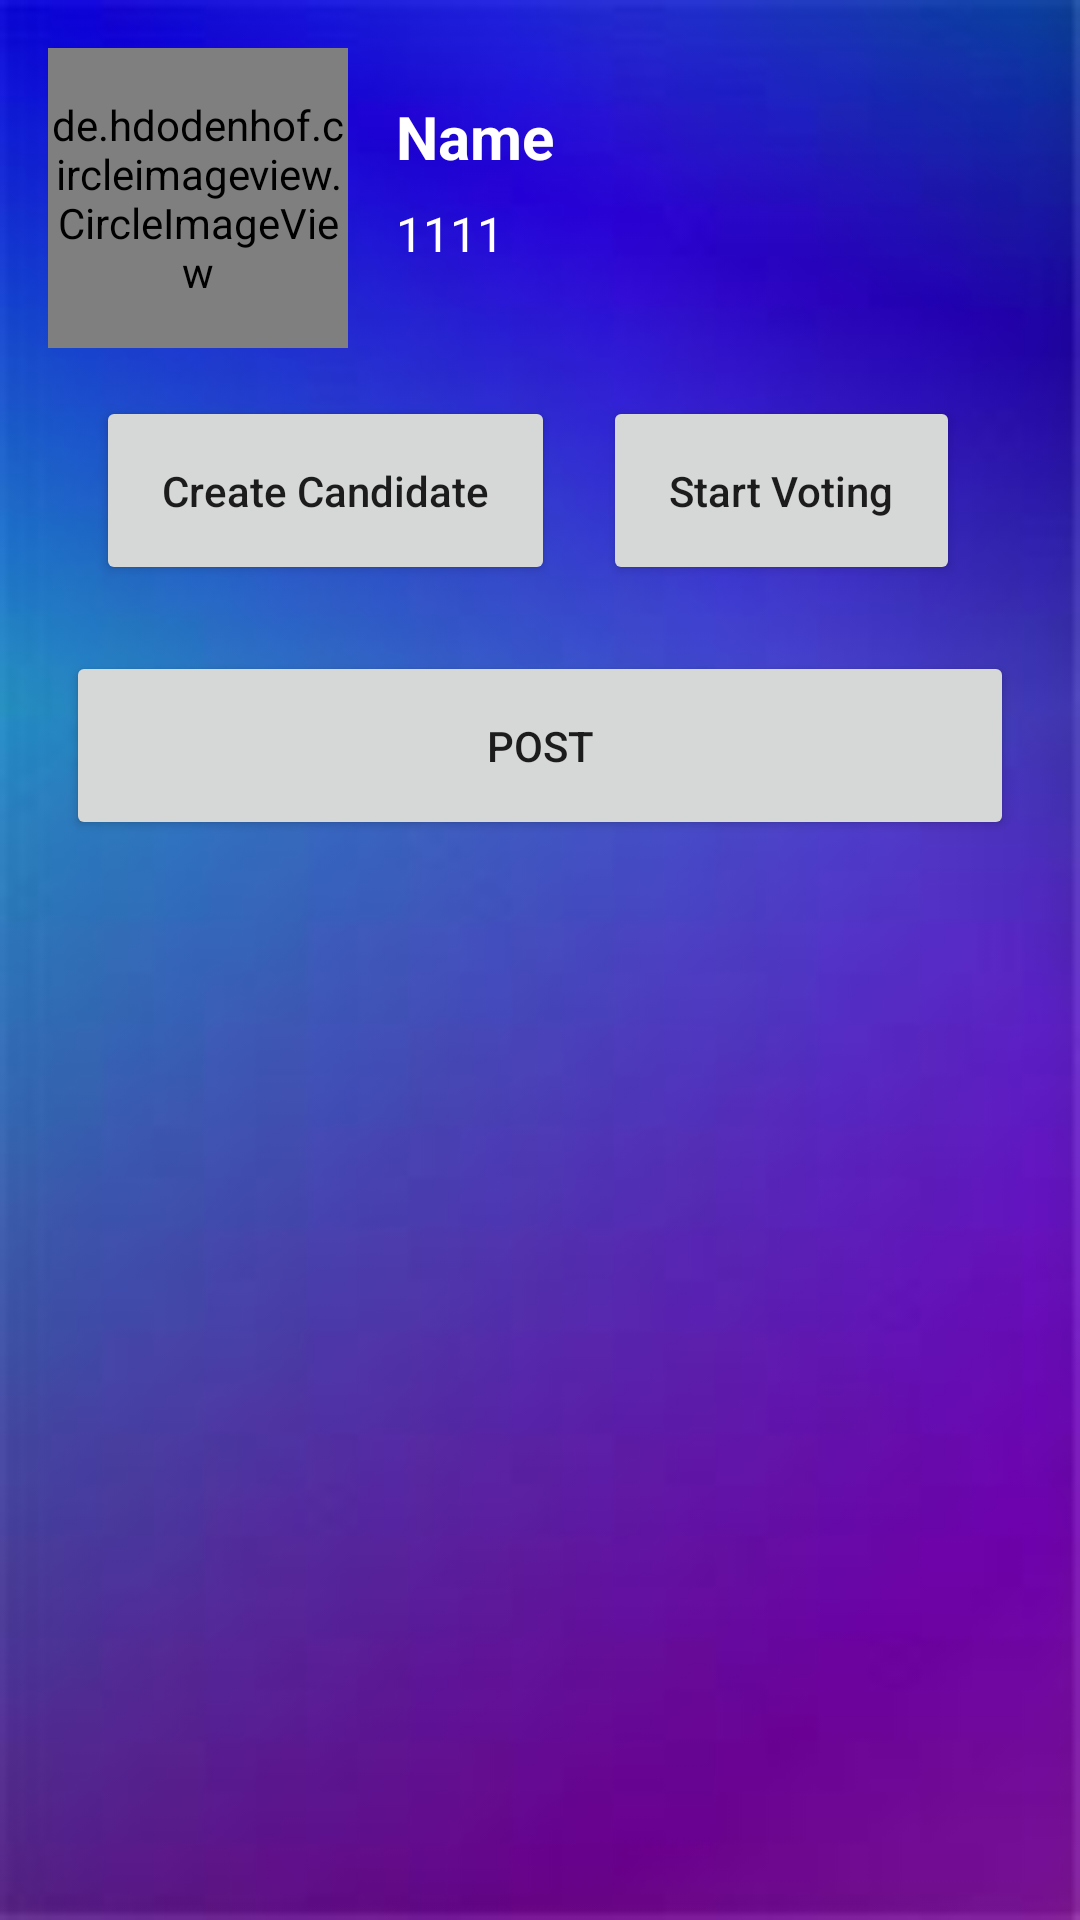

The Android layout XML behind this screen, and the referenced resources:
<!-- AndroidManifest.xml: activity theme AppTheme -->
<!-- res/layout/activity_home.xml -->
<?xml version="1.0" encoding="utf-8"?>
<androidx.constraintlayout.widget.ConstraintLayout
    xmlns:android="http://schemas.android.com/apk/res/android"
    xmlns:app="http://schemas.android.com/apk/res-auto"
    xmlns:tools="http://schemas.android.com/tools"
    android:layout_width="match_parent"
    android:layout_height="match_parent"
    android:background="@drawable/background1"
    tools:context=".activities.HomeActivity">


    <de.hdodenhof.circleimageview.CircleImageView
        android:id="@+id/circle_image"
        android:layout_width="100dp"
        android:layout_height="100dp"
        android:src="@drawable/profile2"
        app:layout_constraintStart_toStartOf="parent"
        app:layout_constraintTop_toTopOf="parent"
        android:layout_margin="16dp"/>

    <TextView
        android:id="@+id/name"
        android:layout_width="0dp"
        android:layout_height="wrap_content"
        android:text="Name"
        android:textSize="20sp"
        android:textStyle="bold"
        android:textColor="@color/whiteColor"
        android:layout_marginTop="16dp"
        android:layout_marginStart="16dp"
        app:layout_constraintEnd_toEndOf="parent"
        app:layout_constraintStart_toEndOf="@+id/circle_image"
        app:layout_constraintTop_toTopOf="@+id/circle_image" />

    <TextView
        android:id="@+id/nationalId"
        android:layout_width="0dp"
        android:layout_height="29dp"
        android:layout_marginTop="8dp"
        android:text="1111"
        android:textSize="16sp"
        android:textColor="@color/whiteColor"
        app:layout_constraintEnd_toEndOf="parent"
        app:layout_constraintStart_toStartOf="@+id/name"
        app:layout_constraintTop_toBottomOf="@+id/name" />

    <Button
        android:id="@+id/adminBtn"
        android:layout_width="0dp"
        android:layout_height="wrap_content"
        android:padding="22dp"
        android:text="Create Candidate"
        android:visibility="visible"
        android:textAllCaps="false"
        android:layout_margin="16dp"
        app:layout_constraintStart_toStartOf="@+id/circle_image"
        app:layout_constraintTop_toBottomOf="@+id/circle_image" />

    <Button
        android:id="@+id/start_voting"
        android:layout_width="wrap_content"
        android:layout_height="wrap_content"
        android:text="Start Voting"
        android:textAllCaps="false"
        android:layout_margin="16dp"
        android:padding="22dp"
        android:visibility="visible"
        app:layout_constraintBottom_toBottomOf="@+id/adminBtn"
        app:layout_constraintStart_toEndOf="@+id/adminBtn"
        app:layout_constraintTop_toTopOf="@+id/adminBtn" />

    <Button
        android:id="@+id/give_vote"
        android:layout_width="match_parent"
        android:layout_height="wrap_content"
        android:layout_marginStart="22dp"
        android:layout_marginTop="22dp"
        android:layout_marginEnd="22dp"
        android:padding="22dp"
        android:text="post"
        android:visibility="visible"
        app:layout_constraintEnd_toEndOf="parent"
        app:layout_constraintHorizontal_bias="0.0"
        app:layout_constraintStart_toStartOf="parent"
        app:layout_constraintTop_toBottomOf="@+id/adminBtn" />















</androidx.constraintlayout.widget.ConstraintLayout>
<!-- resources referenced by this layout -->
<resources>
  <color name="whiteColor">#fff</color>
  <!-- drawable background1: jpeg bitmap (drawable, 2322 bytes) -->
  <style name="AppTheme" parent="Theme.AppCompat.Light.DarkActionBar">
          
          <item name="colorPrimary">@color/colorPrimary</item>
          <item name="colorPrimaryDark">@color/colorPrimaryDark</item>
          <item name="colorAccent">@color/colorAccent</item>
  
      </style>
  <color name="colorPrimary">#6200EE</color>
  <color name="colorPrimaryDark">#3700B3</color>
  <color name="colorAccent">#03DAC5</color>
</resources>
